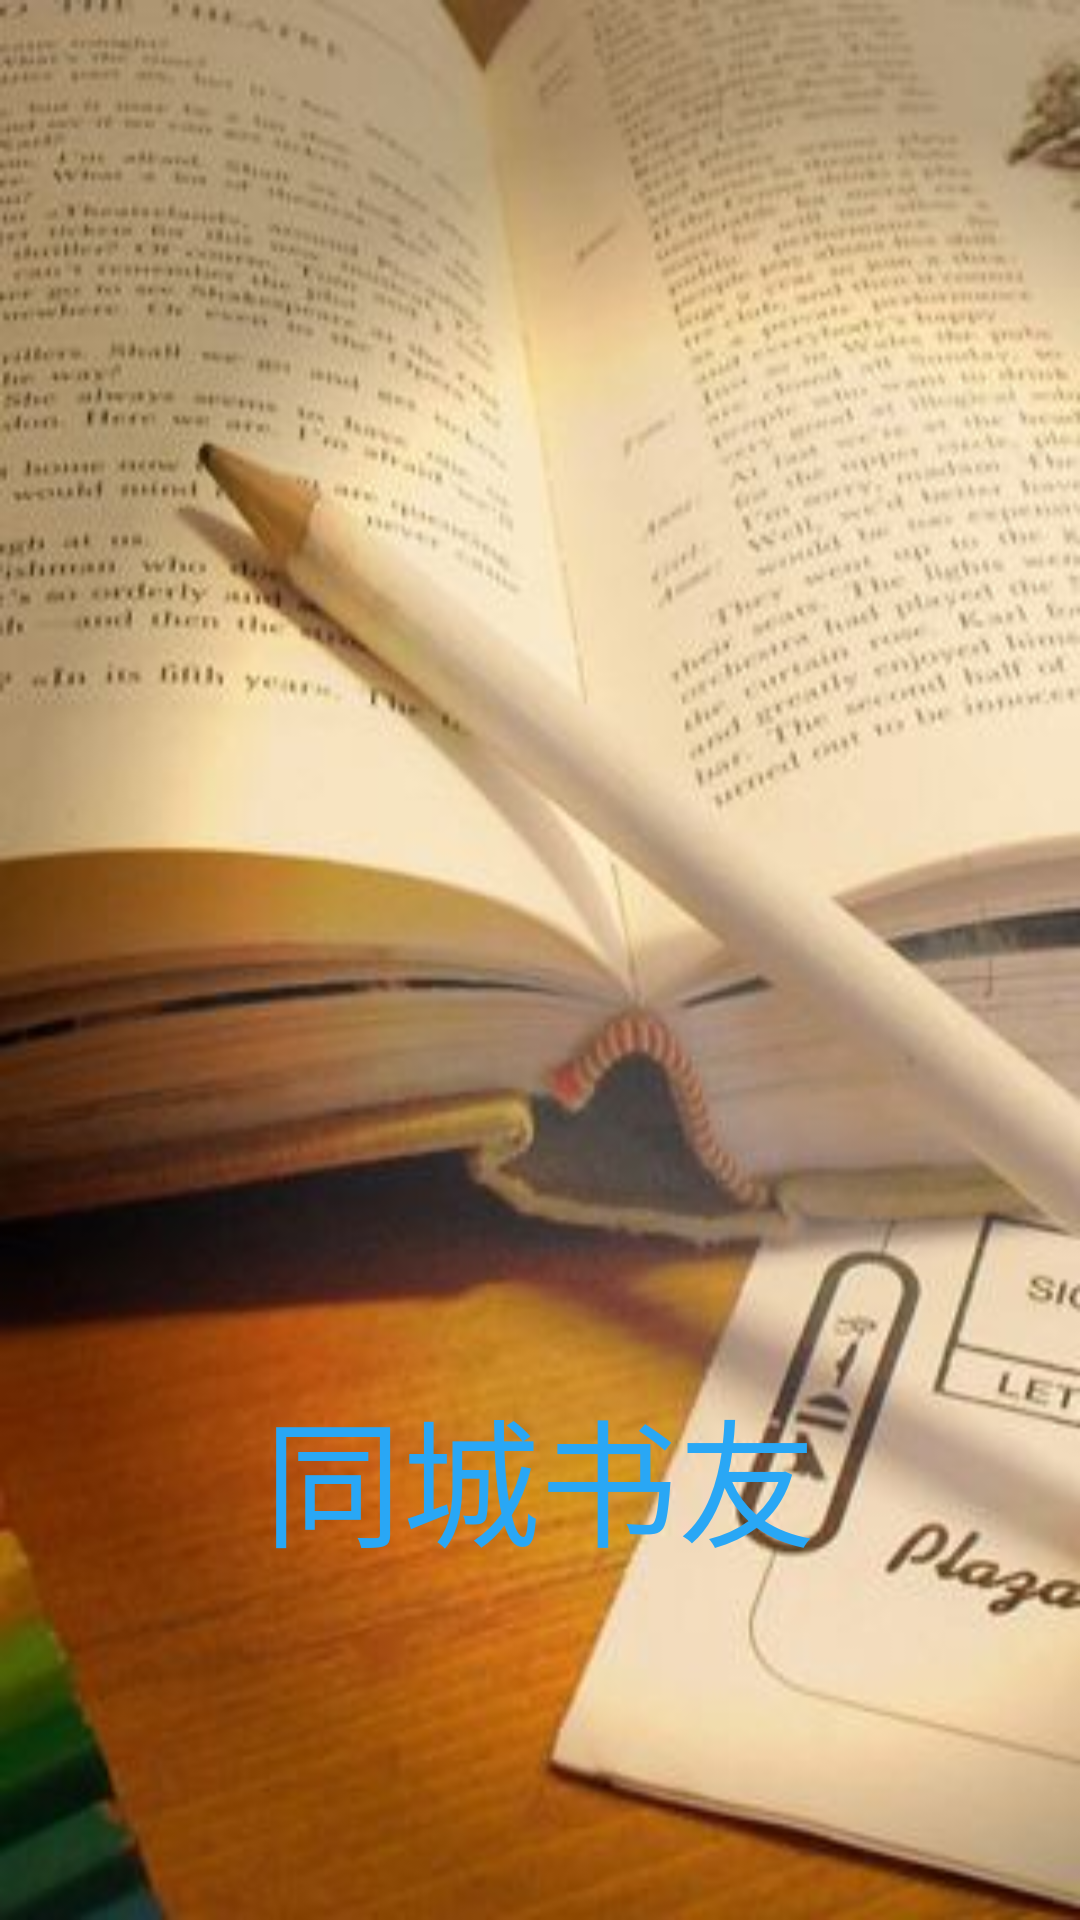

Write the Android layout XML for this screen, with the resource values it uses.
<!-- AndroidManifest.xml: activity theme AppTheme.NoActionBar -->
<!-- res/layout/activity_start.xml -->
<?xml version="1.0" encoding="utf-8"?>
<FrameLayout xmlns:android="http://schemas.android.com/apk/res/android"
    android:layout_width="match_parent"
    android:layout_height="match_parent">
    <ImageView
        android:id="@+id/startimage"
        android:layout_width="match_parent"
        android:layout_height="match_parent"
        android:src="@mipmap/book"
        android:scaleType="fitXY"/>
    <LinearLayout
        android:layout_width="match_parent"
        android:layout_height="match_parent"
        android:orientation="vertical">
        <View
            android:layout_width="match_parent"
            android:layout_height="0dp"
            android:layout_weight="1"/>

        <TextView
            android:layout_marginBottom="88dp"
            android:layout_width="match_parent"
            android:layout_height="120dp"
            android:textSize="46sp"
            android:textColor="#29a7f5"
            android:gravity="center"
            android:text="同城书友"/>
    </LinearLayout>



</FrameLayout>
<!-- resources referenced by this layout -->
<resources>
  <!-- mipmap book: jpg bitmap (mipmap-xxxhdpi, 25899 bytes) -->
  <style name="AppTheme.NoActionBar">
          <item name="windowActionBar">false</item>
          <item name="windowNoTitle">true</item>
      </style>
</resources>
